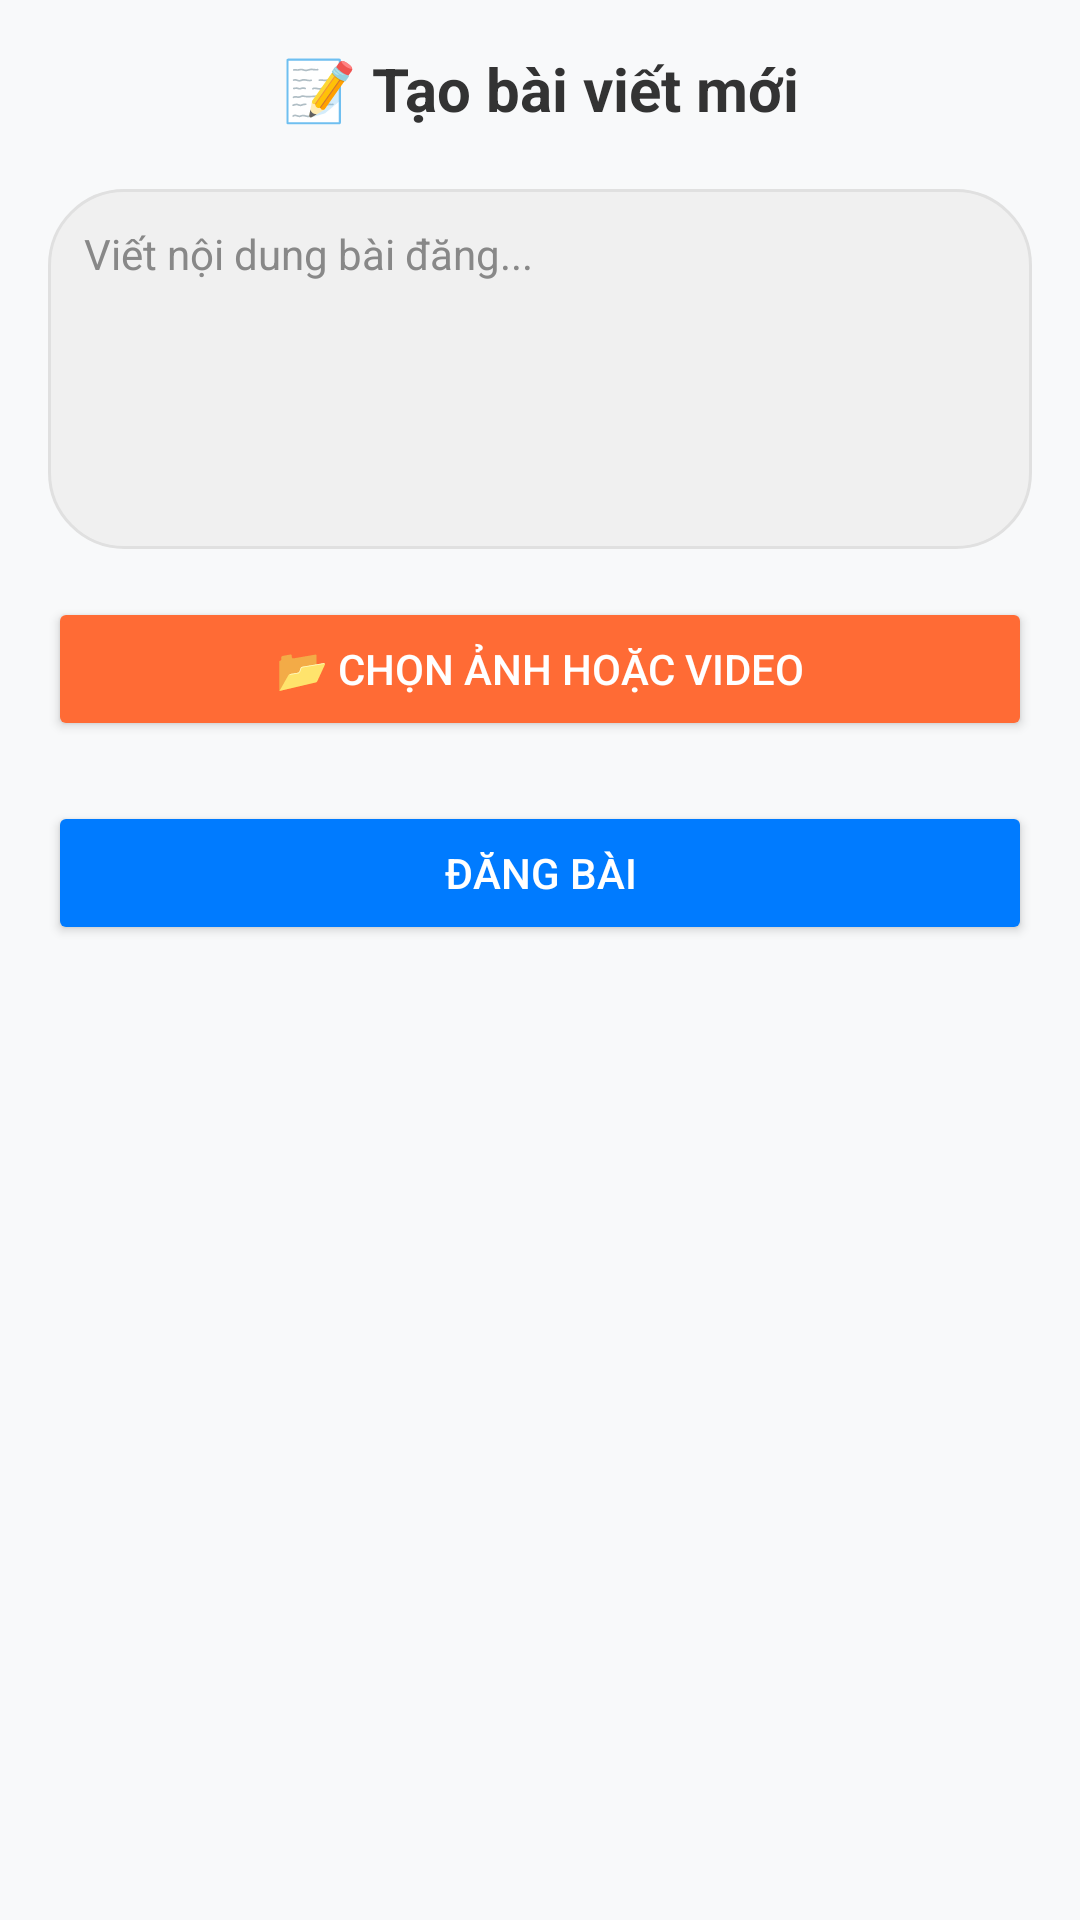

Reconstruct the res/layout file that produces this screen, plus the resources it refers to.
<!-- AndroidManifest.xml: application theme Theme.PRM392_Cooking_Guide_JavaApp -->
<!-- res/layout/activity_add_post.xml -->
<?xml version="1.0" encoding="utf-8"?>
<ScrollView xmlns:android="http://schemas.android.com/apk/res/android"
    xmlns:app="http://schemas.android.com/apk/res-auto"
    android:layout_width="match_parent"
    android:layout_height="match_parent"
    android:background="#F8F9FA">

    <LinearLayout
        android:layout_width="match_parent"
        android:layout_height="wrap_content"
        android:orientation="vertical"
        android:padding="16dp">

        <TextView
            android:layout_width="match_parent"
            android:layout_height="wrap_content"
            android:text="📝 Tạo bài viết mới"
            android:textColor="#333"
            android:textSize="20sp"
            android:textStyle="bold"
            android:gravity="center"
            android:layout_marginBottom="20dp" />

        <EditText
            android:id="@+id/contentEditText"
            android:layout_width="match_parent"
            android:layout_height="120dp"
            android:gravity="top"
            android:hint="Viết nội dung bài đăng..."
            android:background="@drawable/search_background"
            android:padding="12dp"
            android:textColor="#000"
            android:textColorHint="#888"
            android:textSize="14sp" />

        <ImageView
            android:id="@+id/mediaPreview"
            android:layout_width="match_parent"
            android:layout_height="200dp"
            android:layout_marginTop="16dp"
            android:scaleType="centerCrop"
            android:visibility="gone"
            android:background="#EAEAEA" />

        <VideoView
            android:id="@+id/videoPreview"
            android:layout_width="match_parent"
            android:layout_height="200dp"
            android:layout_marginTop="16dp"
            android:visibility="gone"
            android:background="#EAEAEA" />

        <Button
            android:id="@+id/selectMediaButton"
            android:layout_width="match_parent"
            android:layout_height="wrap_content"
            android:text="📂 Chọn ảnh hoặc video"
            android:layout_marginTop="16dp"
            android:backgroundTint="#FF6B35"
            android:textColor="@android:color/white" />

        <Button
            android:id="@+id/uploadButton"
            android:layout_width="match_parent"
            android:layout_height="wrap_content"
            android:text="Đăng bài"
            android:layout_marginTop="20dp"
            android:backgroundTint="#007BFF"
            android:textColor="@android:color/white" />
    </LinearLayout>
</ScrollView>
<!-- resources referenced by this layout -->
<resources>
  <!-- drawable search_background (drawable) -->
  <shape xmlns:android="http://schemas.android.com/apk/res/android"
      android:shape="rectangle">
      <solid android:color="#F0F0F0" />
      <corners android:radius="25dp" />
      <stroke android:width="1dp" android:color="#E0E0E0" />
  </shape>
  <style name="Theme.PRM392_Cooking_Guide_JavaApp" parent="Base.Theme.PRM392_Cooking_Guide_JavaApp" />
  <style name="Base.Theme.PRM392_Cooking_Guide_JavaApp" parent="Theme.Material3.DayNight.NoActionBar">
          
          
      </style>
</resources>
